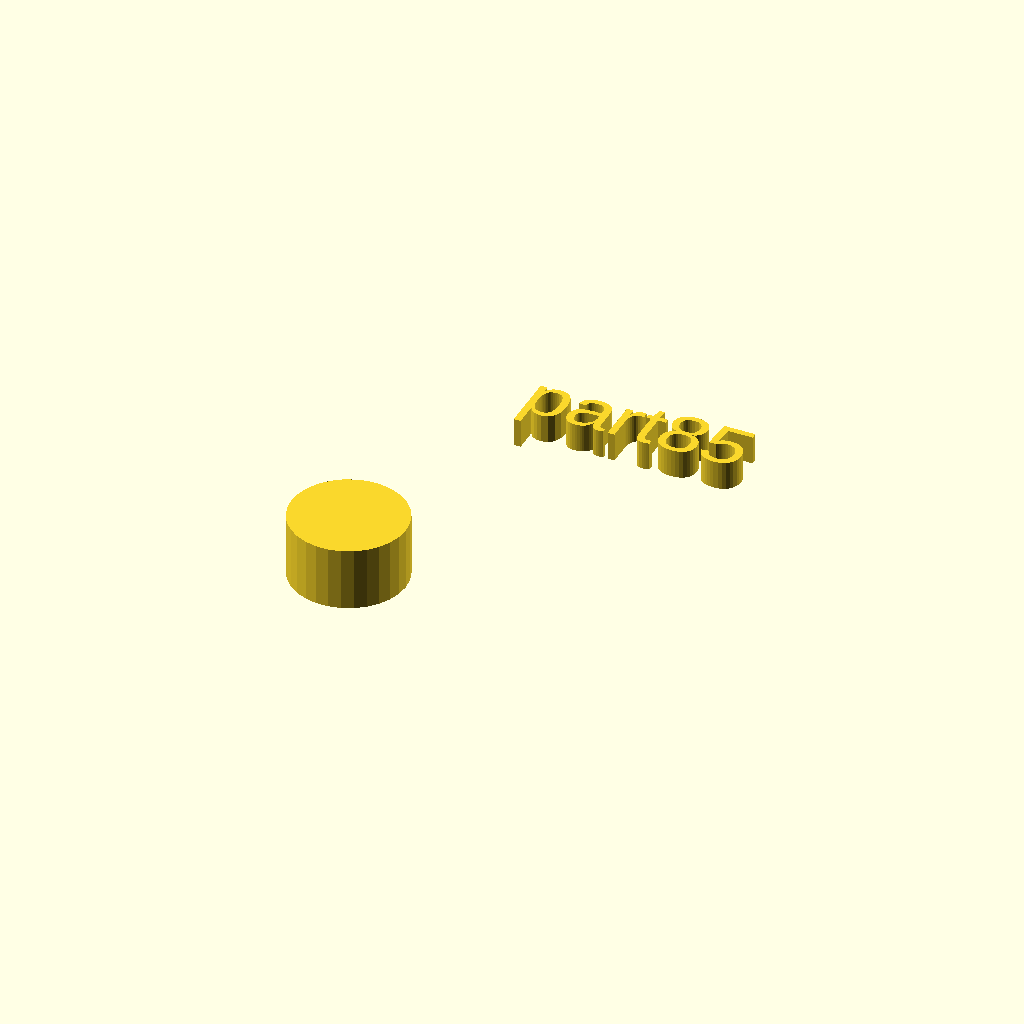
Cell 1: rendered with the file's own defaults.
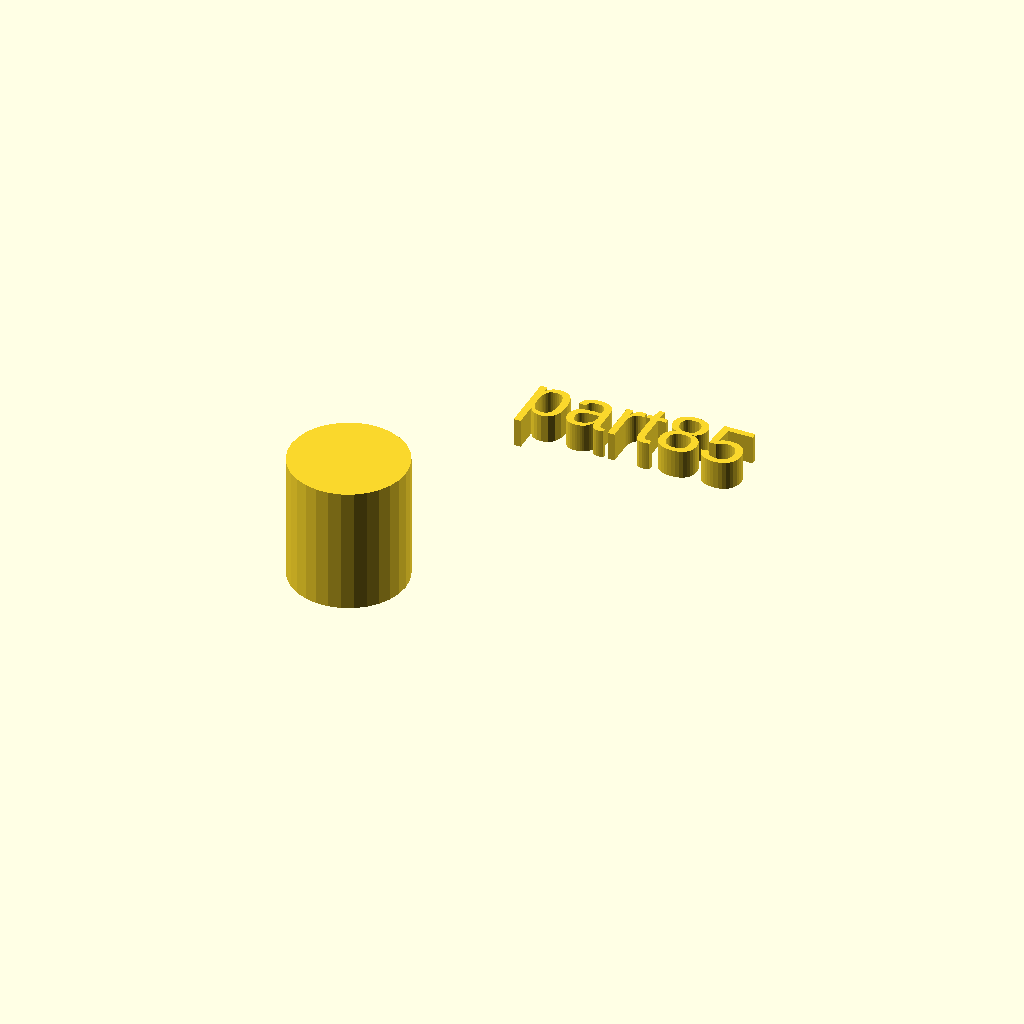
Cell 2: h = 22 (everything else at default).
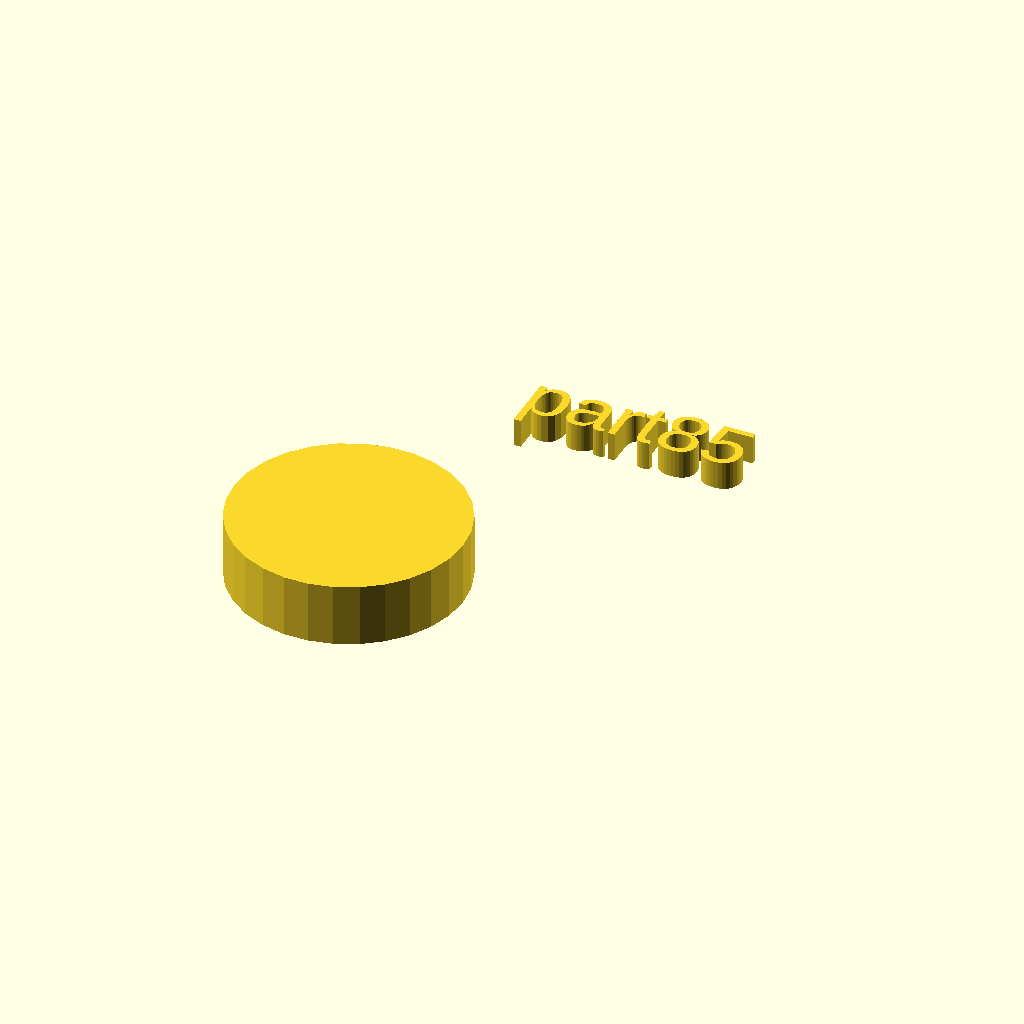
Cell 3: the same model with r1 = 20.
One fixed orthographic camera (rotation 55°, 0°, 25°; colour scheme Cornfield) for every cell.
The OpenSCAD source (docs/assets/local_scad/000/085.scad):
//[CUSTOMIZATION]
// Height
h=11;
// Radius
r1=10;
// Message
txt="part85";
module __END_CUSTOMIZATIONS () { }
cylinder(h,r1,r1);
translate([20,20,20]) { linear_extrude(5) text(txt, font="Liberation Sans"); }
Parameter table extracted from the source (name, type, default, range or options):
h: number, default 11
r1: number, default 10
txt: string, default "part85"
